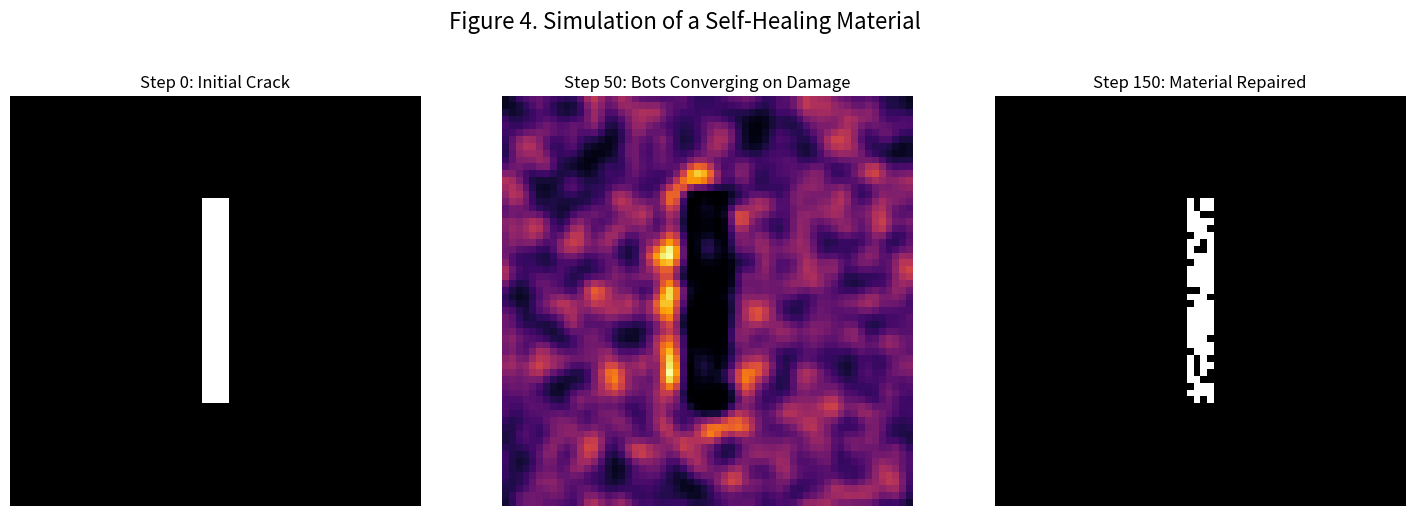

The matplotlib source for this figure:
import numpy as np
import matplotlib.pyplot as plt


class SelfHealingEnv:
    def __init__(self, size=60, num_bots=1000, crack_width=2):
        self.size = size
        self.material = np.ones((size, size))
        self.bots = np.zeros((size, size))
        self.signal = np.zeros((size, size))

        # Create crack and initial bot/signal distribution
        crack_start, crack_end = size // 4, 3 * size // 4
        self.material[crack_start:crack_end, size // 2 - crack_width:size // 2 + crack_width] = 0
        self.signal[self.material == 0] = 1.0

        bot_indices = np.random.choice(size * size, num_bots, replace=True)
        bot_coords = np.unravel_index(bot_indices, (size, size))
        np.add.at(self.bots, bot_coords, 1)

    def diffuse(self, field, D):
        # Simple 5-point stencil finite difference
        laplacian = (np.roll(field, 1, axis=0) + np.roll(field, -1, axis=0) +
                     np.roll(field, 1, axis=1) + np.roll(field, -1, axis=1) - 4 * field)
        return field + D * laplacian

    def step(self, D_signal=0.1, D_bots=0.02, chi=0.3):
        # 1. Signal diffuses
        self.signal = self.diffuse(self.signal, D_signal)
        self.signal[self.material == 0] = 1.0  # Crack is a constant source
        self.signal = np.clip(self.signal, 0, 1)

        # 2. Bots move via chemotaxis and diffusion
        grad_y, grad_x = np.gradient(self.signal)
        advection_y = -chi * self.bots * grad_y
        advection_x = -chi * self.bots * grad_x

        # Shift bots based on advection (simplified)
        self.bots -= (np.roll(advection_y, -1, axis=0) - np.roll(advection_y, 1, axis=0)) / 2
        self.bots -= (np.roll(advection_x, -1, axis=1) - np.roll(advection_x, 1, axis=1)) / 2
        self.bots = self.diffuse(self.bots, D_bots)
        self.bots = np.clip(self.bots, 0, None)

        # 3. Repair material
        repair_mask = (self.material == 0) & (self.bots > 0.5)
        self.material[repair_mask] = 1


def run_healing_sim(total_steps=150):
    env = SelfHealingEnv()
    fig, axes = plt.subplots(1, 3, figsize=(18, 6))

    for step in range(total_steps):
        if step == 0:
            axes[0].imshow(env.material, cmap='gray_r')
            axes[0].set_title('Step 0: Initial Crack')
        if step == 50:
            axes[1].imshow(env.bots, cmap='inferno')
            axes[1].set_title(f'Step {step}: Bots Converging on Damage')
        env.step()

    axes[2].imshow(env.material, cmap='gray_r')
    axes[2].set_title(f'Step {total_steps}: Material Repaired')
    for ax in axes: ax.set_axis_off()
    plt.suptitle('Figure 4. Simulation of a Self-Healing Material', fontsize=16)
    plt.show()


run_healing_sim()